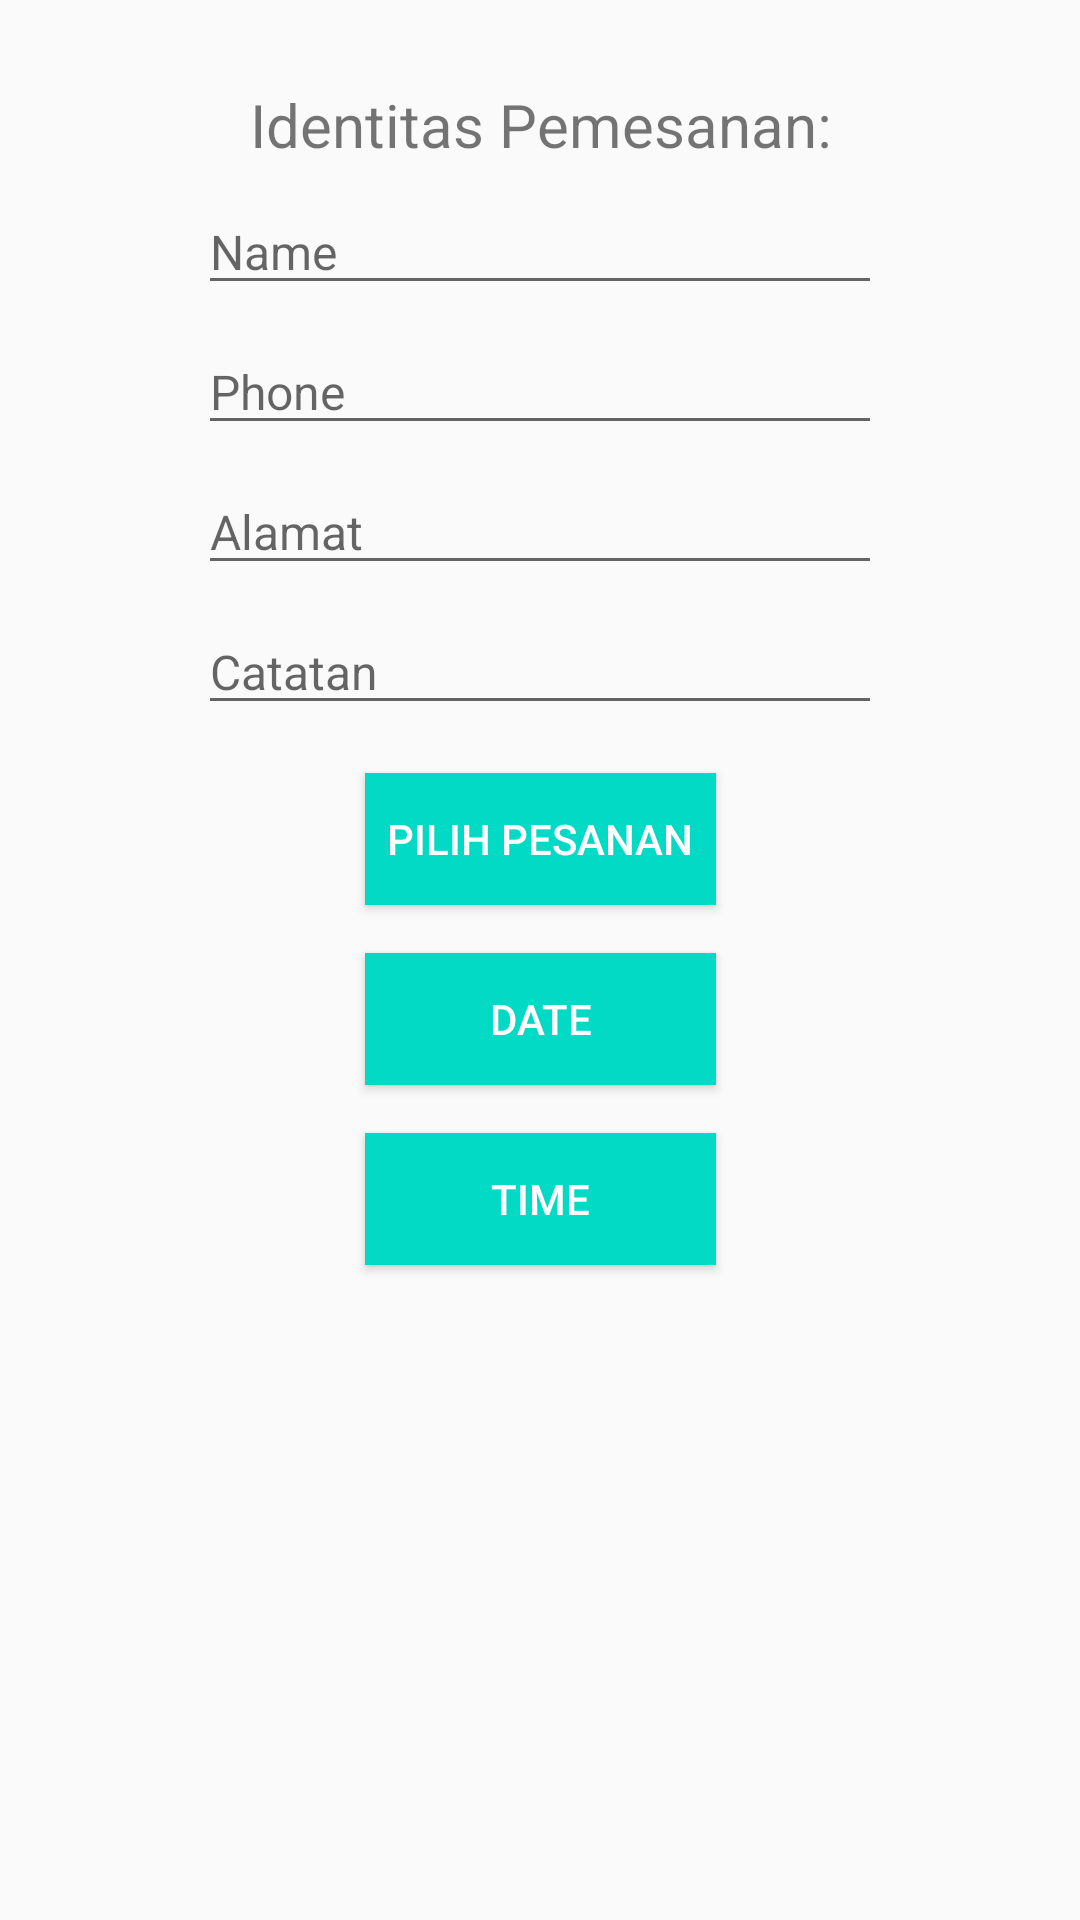

This screen was rendered from an Android layout file. Write that file and the resources it references.
<!-- AndroidManifest.xml: application theme AppTheme -->
<!-- res/layout/activity_dine_in.xml -->
<?xml version="1.0" encoding="utf-8"?>
<android.support.constraint.ConstraintLayout xmlns:android="http://schemas.android.com/apk/res/android"
    xmlns:app="http://schemas.android.com/apk/res-auto"
    xmlns:tools="http://schemas.android.com/tools"
    android:layout_width="match_parent"
    android:layout_height="match_parent"
    tools:context="com.example.android.srirahayu_1202150373_modul2.DineIn">


    <TextView
        android:id="@+id/textView2"
        android:layout_width="wrap_content"
        android:layout_height="wrap_content"
        android:layout_marginEnd="8dp"
        android:layout_marginStart="8dp"
        android:layout_marginTop="28dp"
        android:text="Identitas Pemesanan:"
        android:textSize="20dp"
        app:layout_constraintEnd_toEndOf="parent"
        app:layout_constraintHorizontal_bias="0.502"
        app:layout_constraintStart_toStartOf="parent"
        app:layout_constraintTop_toTopOf="parent" />

    <EditText
        android:id="@+id/editText"
        android:layout_width="wrap_content"
        android:layout_height="wrap_content"
        android:layout_marginEnd="8dp"
        android:layout_marginStart="8dp"
        android:layout_marginTop="8dp"
        android:ems="12"
        android:inputType="textPersonName"
        android:hint="Name"
        android:textSize="16dp"
        app:layout_constraintEnd_toEndOf="parent"
        app:layout_constraintStart_toStartOf="parent"
        app:layout_constraintTop_toBottomOf="@+id/textView2" />

    <EditText
        android:id="@+id/editText2"
        android:layout_width="wrap_content"
        android:layout_height="wrap_content"
        android:layout_marginEnd="8dp"
        android:layout_marginStart="8dp"
        android:layout_marginTop="8dp"
        android:ems="12"
        android:inputType="textPersonName"
        android:hint="Phone"
        android:textSize="16dp"
        app:layout_constraintEnd_toEndOf="parent"
        app:layout_constraintStart_toStartOf="parent"
        app:layout_constraintTop_toBottomOf="@+id/editText" />

    <EditText
        android:id="@+id/editText3"
        android:layout_width="wrap_content"
        android:layout_height="wrap_content"
        android:layout_marginEnd="8dp"
        android:layout_marginStart="8dp"
        android:layout_marginTop="8dp"
        android:ems="12"
        android:inputType="textPersonName"
        android:hint="Alamat"
        android:textSize="16dp"
        app:layout_constraintEnd_toEndOf="parent"
        app:layout_constraintStart_toStartOf="parent"
        app:layout_constraintTop_toBottomOf="@+id/editText2" />

    <EditText
        android:id="@+id/editText4"
        android:layout_width="wrap_content"
        android:layout_height="wrap_content"
        android:layout_marginEnd="8dp"
        android:layout_marginStart="8dp"
        android:layout_marginTop="8dp"
        android:ems="12"
        android:inputType="textPersonName"
        android:hint="Catatan"
        android:textSize="16dp"
        app:layout_constraintEnd_toEndOf="parent"
        app:layout_constraintStart_toStartOf="parent"
        app:layout_constraintTop_toBottomOf="@+id/editText3" />

    <Button
        android:id="@+id/button2"
        android:layout_width="117dp"
        android:layout_height="44dp"
        android:layout_marginEnd="8dp"
        android:layout_marginStart="8dp"
        android:layout_marginTop="16dp"
        android:background="@color/colorAccent"
        android:text="Pilih Pesanan"
        android:textColor="@android:color/background_light"
        app:layout_constraintEnd_toEndOf="parent"
        app:layout_constraintHorizontal_bias="0.501"
        app:layout_constraintStart_toStartOf="parent"
        app:layout_constraintTop_toBottomOf="@+id/editText4" />

    <Button
        android:id="@+id/button_date"
        android:layout_width="117dp"
        android:layout_height="44dp"
        android:layout_marginEnd="8dp"
        android:layout_marginStart="8dp"
        android:layout_marginTop="16dp"
        android:background="@color/colorAccent"
        android:onClick="showDatePickerDialog"
        android:text="Date"
        android:textColor="@android:color/background_light"
        app:layout_constraintEnd_toEndOf="parent"
        app:layout_constraintHorizontal_bias="0.501"
        app:layout_constraintStart_toStartOf="parent"
        app:layout_constraintTop_toBottomOf="@+id/button2" />

    <Button
        android:id="@+id/button_time"
        android:layout_width="117dp"
        android:layout_height="44dp"
        android:layout_marginEnd="8dp"
        android:layout_marginStart="8dp"
        android:layout_marginTop="16dp"
        android:background="@color/colorAccent"
        android:onClick="showDatePickerDialog"
        android:text="Time"
        android:textColor="@android:color/background_light"
        app:layout_constraintEnd_toEndOf="parent"
        app:layout_constraintHorizontal_bias="0.501"
        app:layout_constraintStart_toStartOf="parent"
        app:layout_constraintTop_toBottomOf="@+id/button_date" />
</android.support.constraint.ConstraintLayout>
<!-- resources referenced by this layout -->
<resources>
  <style name="AppTheme" parent="Theme.AppCompat.Light.DarkActionBar">
          
          <item name="colorPrimary">@color/colorPrimary</item>
          <item name="colorPrimaryDark">@color/colorPrimaryDark</item>
          <item name="colorAccent">@color/colorAccent</item>
      </style>
  <!-- not gathered from this repository: default colours our renderer supplied (Android Studio template values) -->
  <color name="colorPrimary">#FF6200EE</color>
  <color name="colorPrimaryDark">#FF3700B3</color>
  <color name="colorAccent">#FF03DAC5</color>
</resources>
